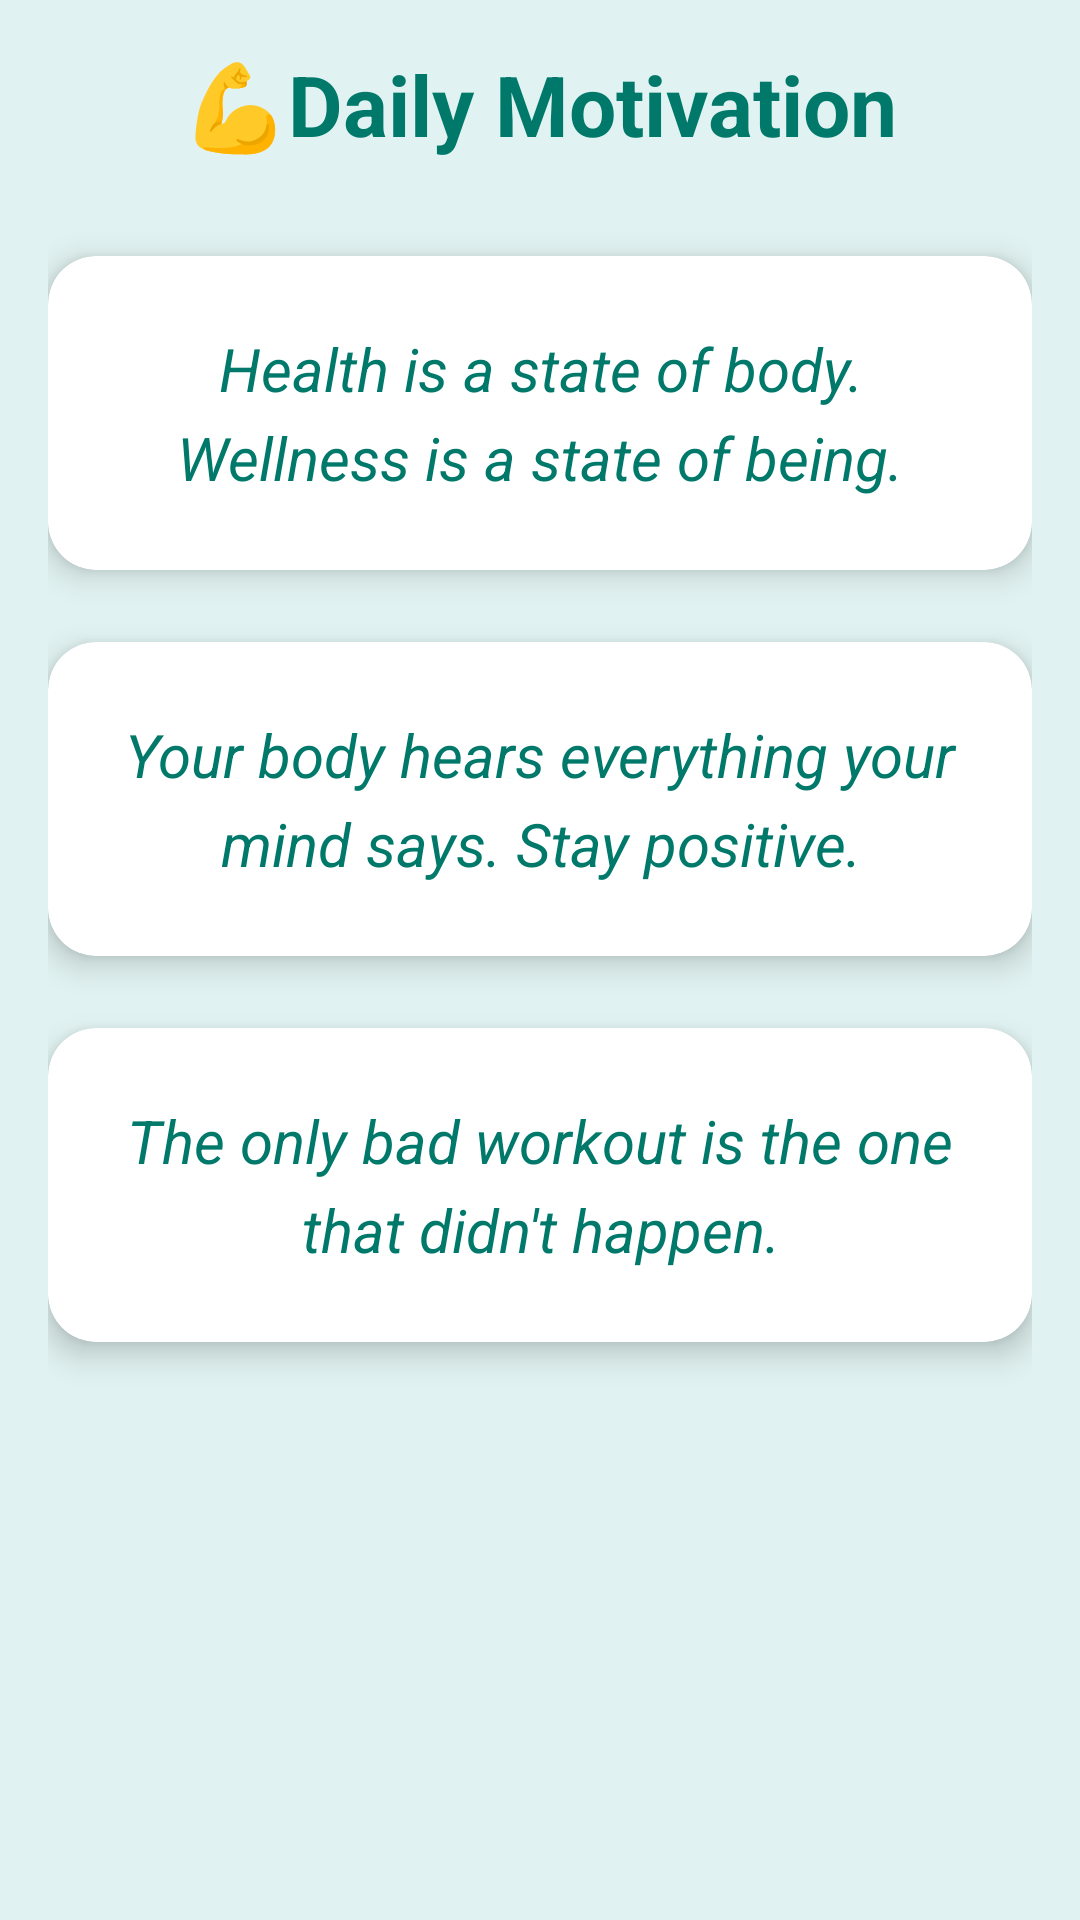

Android layout source for this screen:
<!-- AndroidManifest.xml: application theme Theme.Kiboko_WellnessApp -->
<!-- res/layout/activity_daily_motivation.xml -->
<?xml version="1.0" encoding="utf-8"?>
<androidx.constraintlayout.widget.ConstraintLayout xmlns:android="http://schemas.android.com/apk/res/android"
    xmlns:app="http://schemas.android.com/apk/res-auto"
    xmlns:tools="http://schemas.android.com/tools"
    android:id="@+id/main"
    android:layout_width="match_parent"
    android:layout_height="match_parent"
    android:background="@color/backgroundColor"
    tools:context=".Daily_Motivation">

    <ScrollView
        android:layout_width="match_parent"
        android:layout_height="match_parent"
        android:fillViewport="true">

        <LinearLayout
            android:layout_width="match_parent"
            android:layout_height="wrap_content"
            android:orientation="vertical"
            android:padding="16dp"
            android:gravity="center_horizontal">

            <TextView
                android:layout_width="match_parent"
                android:layout_height="wrap_content"
                android:layout_marginBottom="32dp"
                android:text="@string/daily_motivation_btn"
                android:textAlignment="center"
                android:textColor="@color/colorPrimaryDark"
                android:textSize="28sp"
                android:textStyle="bold" />

            <androidx.cardview.widget.CardView
                android:layout_width="match_parent"
                android:layout_height="wrap_content"
                android:layout_marginBottom="24dp"
                app:cardCornerRadius="16dp"
                app:cardElevation="6dp"
                app:cardBackgroundColor="@color/white">
                <TextView
                    android:layout_width="match_parent"
                    android:layout_height="wrap_content"
                    android:padding="24dp"
                    android:text="@string/quote_1"
                    android:textAlignment="center"
                    android:textSize="20sp"
                    android:textStyle="italic"
                    android:textColor="@color/colorPrimaryDark"
                    android:lineSpacingExtra="6dp"/>
            </androidx.cardview.widget.CardView>

            <androidx.cardview.widget.CardView
                android:layout_width="match_parent"
                android:layout_height="wrap_content"
                android:layout_marginBottom="24dp"
                app:cardCornerRadius="16dp"
                app:cardElevation="6dp"
                app:cardBackgroundColor="@color/white">
                <TextView
                    android:layout_width="match_parent"
                    android:layout_height="wrap_content"
                    android:padding="24dp"
                    android:text="@string/quote_2"
                    android:textAlignment="center"
                    android:textSize="20sp"
                    android:textStyle="italic"
                    android:textColor="@color/colorPrimaryDark"
                    android:lineSpacingExtra="6dp"/>
            </androidx.cardview.widget.CardView>

            <androidx.cardview.widget.CardView
                android:layout_width="match_parent"
                android:layout_height="wrap_content"
                android:layout_marginBottom="24dp"
                app:cardCornerRadius="16dp"
                app:cardElevation="6dp"
                app:cardBackgroundColor="@color/white">
                <TextView
                    android:layout_width="match_parent"
                    android:layout_height="wrap_content"
                    android:padding="24dp"
                    android:text="@string/quote_3"
                    android:textAlignment="center"
                    android:textSize="20sp"
                    android:textStyle="italic"
                    android:textColor="@color/colorPrimaryDark"
                    android:lineSpacingExtra="6dp"/>
            </androidx.cardview.widget.CardView>

        </LinearLayout>
    </ScrollView>
</androidx.constraintlayout.widget.ConstraintLayout>
<!-- resources referenced by this layout -->
<resources>
  <color name="backgroundColor">#E0F2F1</color>
  <color name="colorPrimaryDark">#00796B</color>
  <color name="white">#FFFFFFFF</color>
  <string name="daily_motivation_btn">💪Daily Motivation</string>
  <string name="quote_1">"Health is a state of body. Wellness is a state of being."</string>
  <string name="quote_2">"Your body hears everything your mind says. Stay positive."</string>
  <string name="quote_3">"The only bad workout is the one that didn't happen."</string>
  <style name="Theme.Kiboko_WellnessApp" parent="Base.Theme.Kiboko_WellnessApp" />
  <style name="Base.Theme.Kiboko_WellnessApp" parent="Theme.Material3.DayNight.NoActionBar">
          <item name="colorPrimary">@color/colorPrimary</item>
          <item name="colorPrimaryVariant">@color/colorPrimaryDark</item>
          <item name="colorOnPrimary">@color/white</item>
          <item name="colorSecondary">@color/colorAccent</item>
          <item name="android:windowBackground">@color/backgroundColor</item>
          <item name="android:statusBarColor">@color/colorPrimaryDark</item>
      </style>
  <color name="colorPrimary">#009688</color>
  <color name="colorAccent">#FFC107</color>
</resources>
